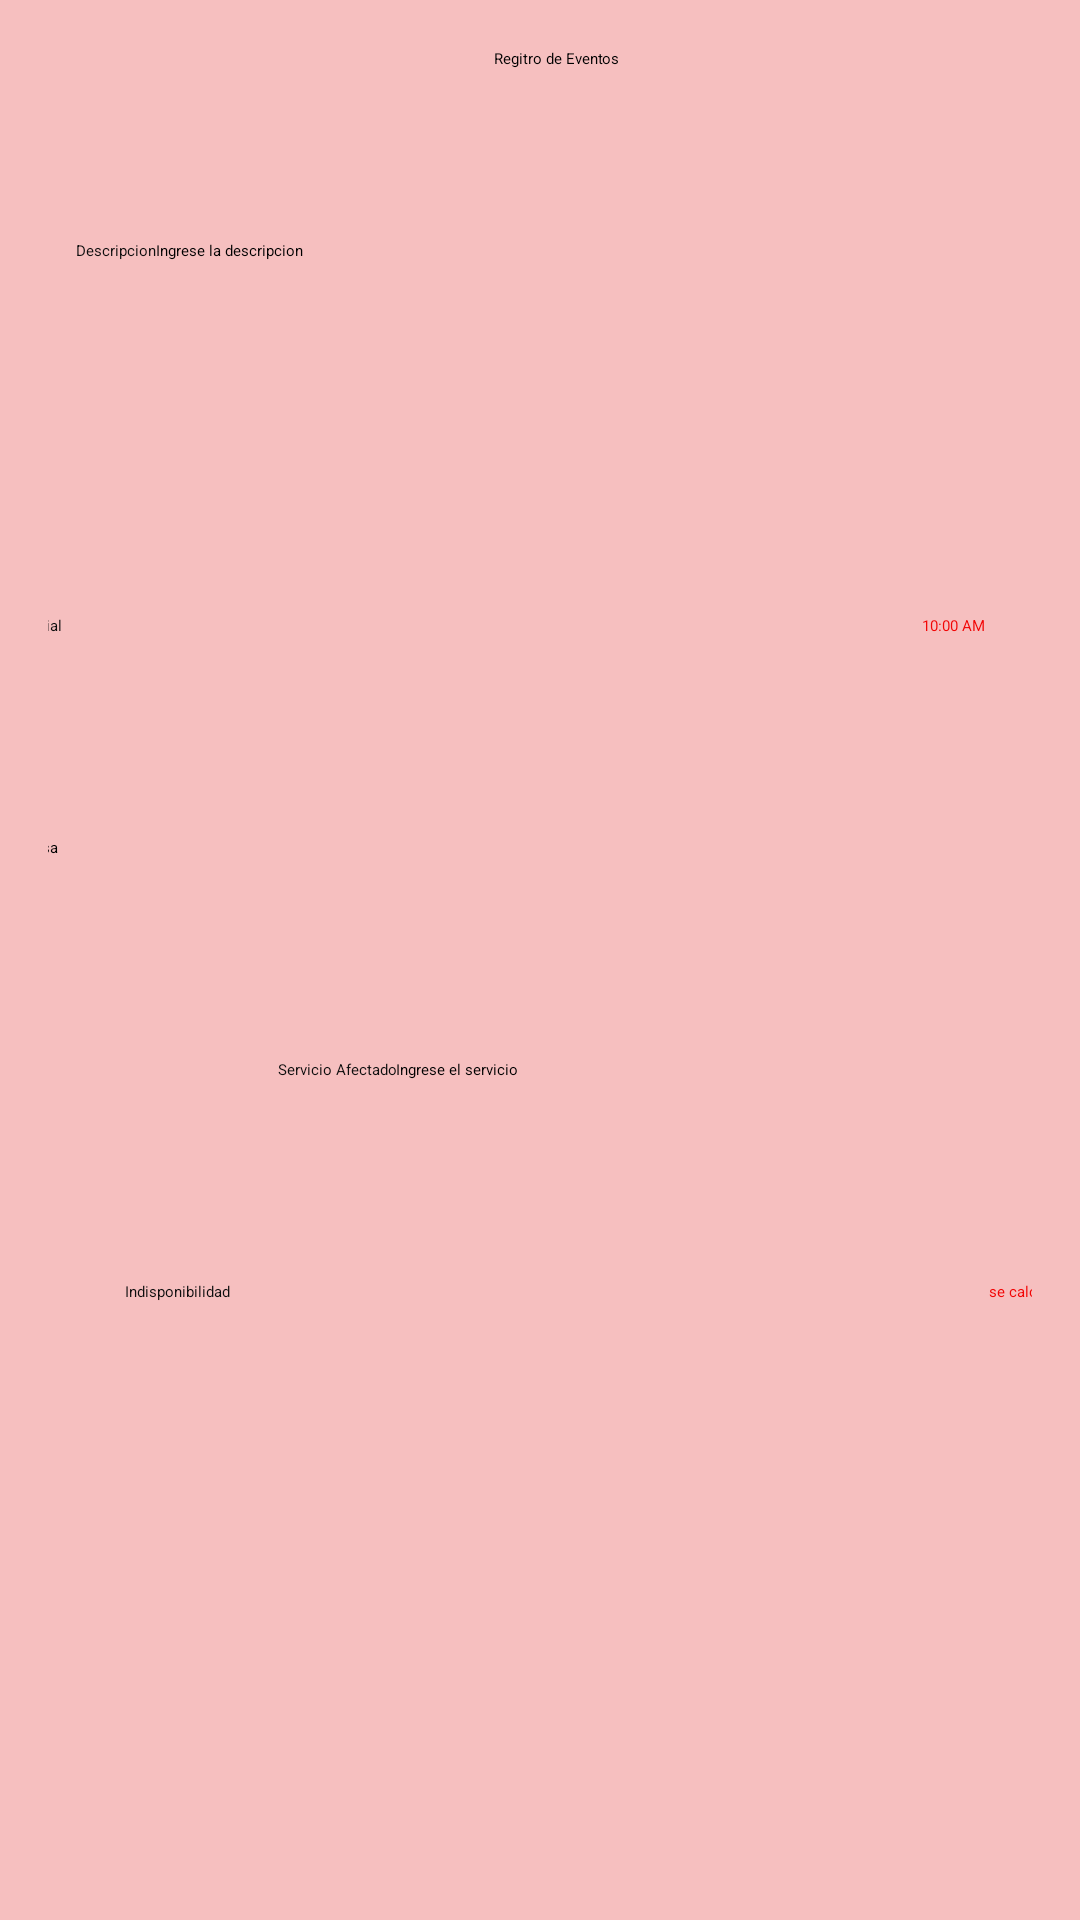

Reconstruct the res/layout file that produces this screen, plus the resources it refers to.
<!-- AndroidManifest.xml: application theme Theme.Proyect -->
<!-- res/layout/activity_new_event.xml -->
<?xml version="1.0" encoding="utf-8"?>
<ScrollView xmlns:android="http://schemas.android.com/apk/res/android"
    xmlns:app="http://schemas.android.com/apk/res-auto"
    xmlns:tools="http://schemas.android.com/tools"
    android:id="@+id/scrollView"
    android:layout_width="wrap_content"
    android:layout_height="wrap_content"
    android:background="#E9F6B9B9">

    <androidx.constraintlayout.widget.ConstraintLayout
        android:layout_width="match_parent"
        android:layout_height="wrap_content"
        android:padding="16dp"
        tools:context=".MainActivity">

        <LinearLayout
            android:id="@+id/layoutRegister"
            android:layout_width="891dp"
            android:layout_height="658dp"
            android:orientation="vertical"
            android:visibility="visible"
            app:layout_constraintEnd_toEndOf="parent"
            app:layout_constraintHorizontal_bias="0.491"
            app:layout_constraintStart_toStartOf="parent"
            app:layout_constraintTop_toTopOf="parent">

            <LinearLayout
                android:layout_width="match_parent"
                android:layout_height="64dp"
                android:orientation="vertical">

                <TextView
                    android:id="@+id/textView26"
                    android:layout_width="match_parent"
                    android:layout_height="match_parent"
                    android:text="Regitro de Eventos"
                    android:textAlignment="center"
                    android:textAppearance="@style/TextAppearance.AppCompat.Display1" />
            </LinearLayout>

            <LinearLayout
                android:layout_width="match_parent"
                android:layout_height="125dp"
                android:orientation="horizontal">

                <TextView
                    android:id="@+id/textView23"
                    android:layout_width="212dp"
                    android:layout_height="80dp"
                    android:layout_weight="1"
                    android:text="Descripcion"
                    android:textAlignment="textEnd"
                    android:textAppearance="@style/TextAppearance.AppCompat.Display1"
                    android:textColor="#0E0E0E" />

                <EditText
                    android:id="@+id/textDescri"
                    android:layout_width="479dp"
                    android:layout_height="match_parent"
                    android:layout_weight="1"
                    android:ems="10"
                    android:hint="Ingrese la descripcion"
                    android:inputType="textPersonName" />
            </LinearLayout>

            <LinearLayout
                android:layout_width="875dp"
                android:layout_height="74dp"
                android:orientation="horizontal">

                <TextView
                    android:id="@+id/textView22"
                    android:layout_width="1dp"
                    android:layout_height="match_parent"
                    android:layout_weight="1"
                    android:text="fecha inicial"
                    android:textAlignment="textEnd"
                    android:textAppearance="@style/TextAppearance.AppCompat.Display1"
                    android:textColor="#0E0E0E" />

                <TextView
                    android:id="@+id/txtFechaInit"
                    android:layout_width="315dp"
                    android:layout_height="match_parent"
                    android:layout_weight="1"
                    android:text="10:00 AM"
                    android:textAlignment="center"
                    android:textAppearance="@style/TextAppearance.AppCompat.Display1"
                    android:textColor="#F20505" />

            </LinearLayout>

            <LinearLayout
                android:layout_width="match_parent"
                android:layout_height="74dp">

                <TextView
                    android:id="@+id/textView"
                    android:layout_width="wrap_content"
                    android:layout_height="match_parent"
                    android:layout_weight="1"
                    android:text="Causa"
                    android:textAlignment="textEnd"
                    android:textAppearance="@style/TextAppearance.AppCompat.Display1"
                    android:textColor="#0E0E0E" />

                <EditText
                    android:id="@+id/textCausa"
                    android:layout_width="419dp"
                    android:layout_height="match_parent"
                    android:layout_weight="1"
                    android:ems="10"
                    android:hint="Ingresa la causa"
                    android:inputType="textPersonName" />

            </LinearLayout>

            <LinearLayout
                android:layout_width="match_parent"
                android:layout_height="74dp"
                android:orientation="horizontal">

                <TextView
                    android:id="@+id/textView28"
                    android:layout_width="470dp"
                    android:layout_height="match_parent"
                    android:layout_weight="1"
                    android:text="Servicio Afectado"
                    android:textAlignment="textEnd"
                    android:textAppearance="@style/TextAppearance.AppCompat.Display1"
                    android:textColor="#0E0E0E" />

                <EditText
                    android:id="@+id/textServicio"
                    android:layout_width="577dp"
                    android:layout_height="match_parent"
                    android:layout_weight="1"
                    android:ems="10"
                    android:hint="Ingrese el servicio"
                    android:inputType="textPersonName" />
            </LinearLayout>

            <LinearLayout
                android:layout_width="match_parent"
                android:layout_height="wrap_content"
                android:orientation="horizontal">

                <TextView
                    android:id="@+id/textView31"
                    android:layout_width="376dp"
                    android:layout_height="match_parent"
                    android:layout_weight="1"
                    android:text="Indisponibilidad"
                    android:textAlignment="textEnd"
                    android:textAppearance="@style/TextAppearance.AppCompat.Display1"
                    android:textColor="#0E0E0E" />

                <TextView
                    android:id="@+id/textDiferences"
                    android:layout_width="594dp"
                    android:layout_height="wrap_content"
                    android:layout_weight="1"
                    android:text="se calcula al terminar"
                    android:textAlignment="center"
                    android:textAppearance="@style/TextAppearance.AppCompat.Display1"
                    android:textColor="#F20505" />
            </LinearLayout>

            <LinearLayout
                android:layout_width="881dp"
                android:layout_height="150dp"
                android:orientation="vertical">

                <LinearLayout
                    android:layout_width="match_parent"
                    android:layout_height="65dp"
                    android:orientation="horizontal"></LinearLayout>

                <LinearLayout
                    android:layout_width="match_parent"
                    android:layout_height="64dp"
                    android:baselineAligned="false"
                    android:clipToPadding="false"
                    android:orientation="horizontal">

                    <Button
                        android:id="@+id/btnEnd"
                        android:layout_width="330dp"
                        android:layout_height="match_parent"
                        android:layout_weight="1"
                        android:text="Terminar Evento"
                        android:textAlignment="center" />

                    <LinearLayout
                        android:layout_width="76dp"
                        android:layout_height="match_parent"
                        android:layout_weight="1"
                        android:orientation="vertical" />

                    <Button
                        android:id="@+id/btnGuardar"
                        android:layout_width="415dp"
                        android:layout_height="match_parent"
                        android:layout_weight="1"
                        android:text="Guardar Evento "
                        android:textAlignment="center" />

                </LinearLayout>
            </LinearLayout>

        </LinearLayout>

    </androidx.constraintlayout.widget.ConstraintLayout>
</ScrollView>
<!-- resources referenced by this layout -->
<resources>

</resources>
